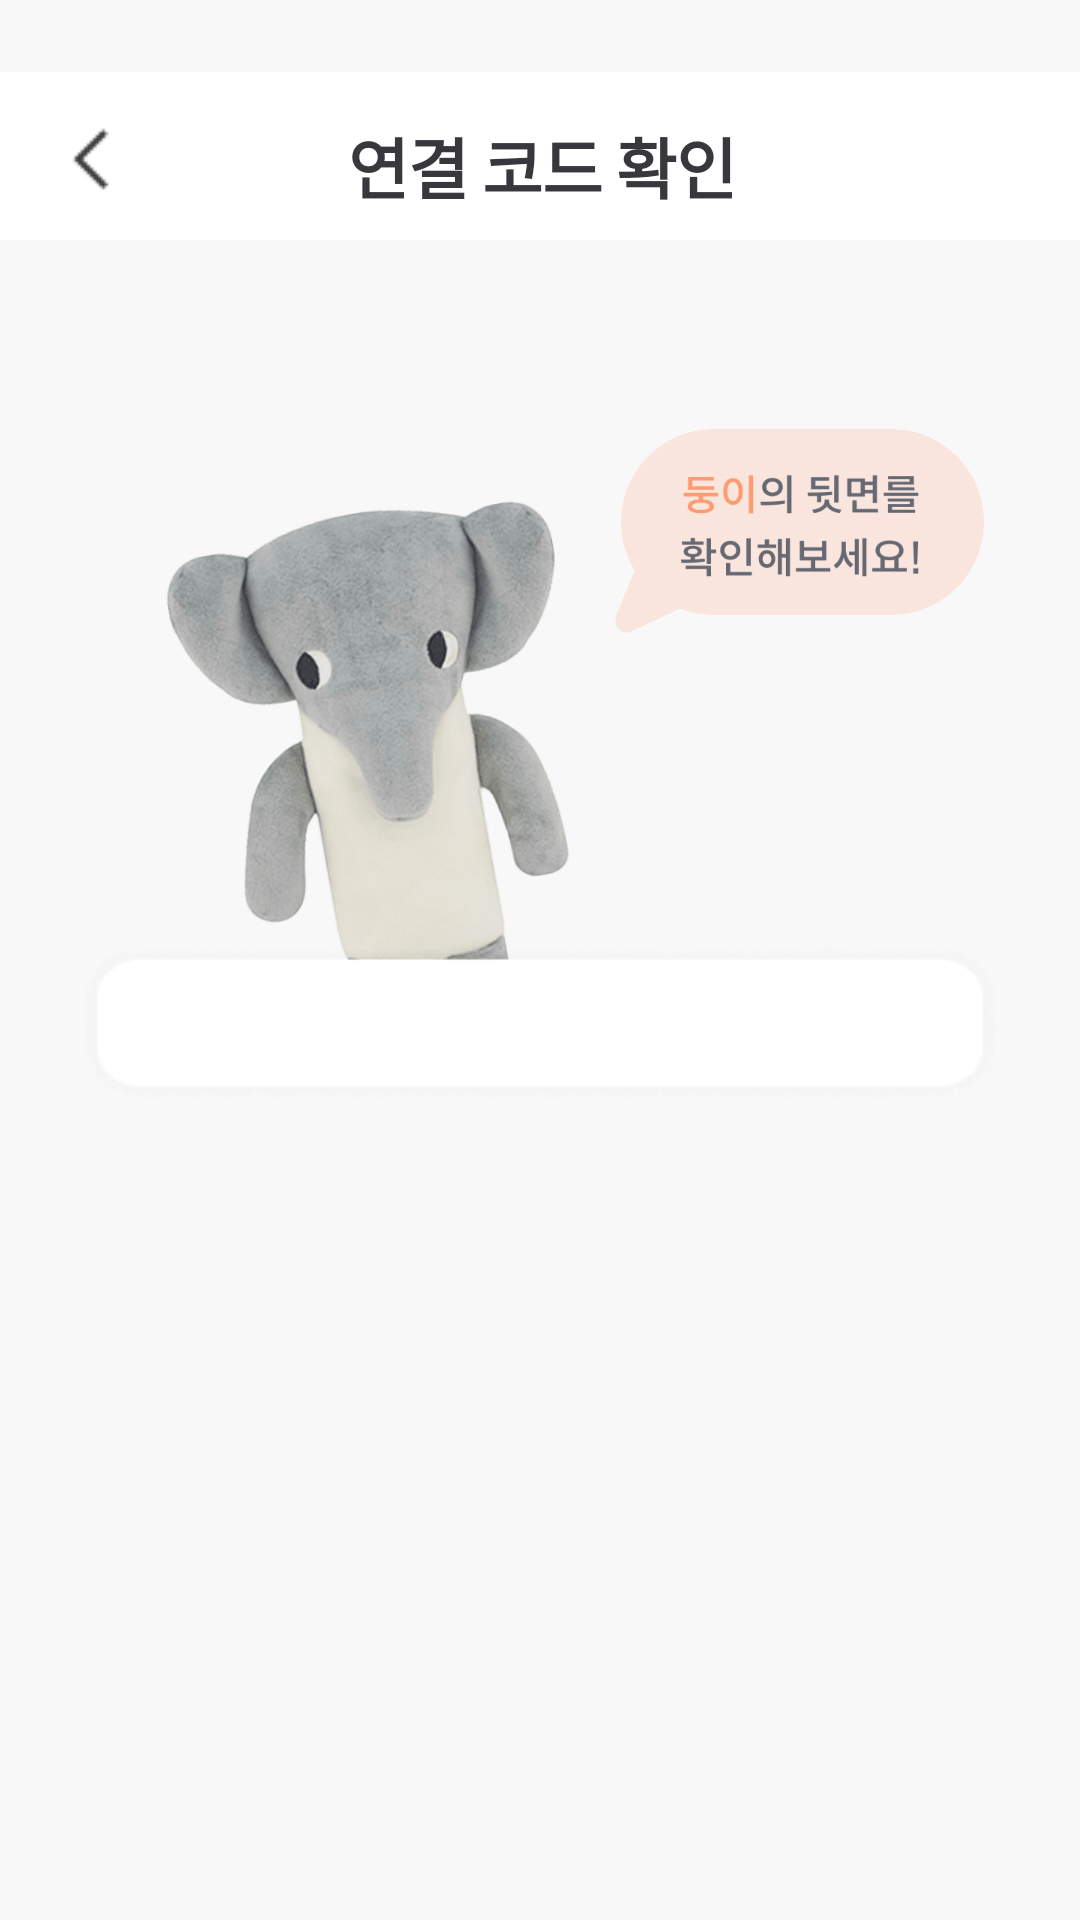

Write the Android layout XML for this screen, with the resource values it uses.
<!-- AndroidManifest.xml: application theme Theme.DoongDoong -->
<!-- res/layout/activity_setting_code.xml -->
<?xml version="1.0" encoding="utf-8"?>
<RelativeLayout xmlns:android="http://schemas.android.com/apk/res/android"
    android:id="@+id/setting_code"
    android:layout_width="360dp"
    android:layout_height="800dp"
    xmlns:tools="http://schemas.android.com/tools"
    android:background="@color/gray_1">

    <View
        android:layout_width="360dp"
        android:layout_height="56dp"
        android:layout_marginTop="24dp"
        android:background="#ffffff"></View>

    <ImageButton
        android:id="@+id/btn_back"
        android:layout_width="32dp"
        android:layout_height="32dp"
        android:layout_marginLeft="15dp"
        android:layout_marginTop="37dp"
        android:background="@drawable/btn_back" />

    <TextView
        android:layout_width="wrap_content"
        android:layout_height="wrap_content"
        android:layout_marginLeft="116dp"
        android:layout_marginTop="39dp"
        android:fontFamily="@font/spoqa_han_sans_neo"
        android:textStyle="bold"
        android:textSize="22sp"
        android:textColor="@color/gray_6"
        android:letterSpacing="-0.02"
        android:lineSpacingExtra="2sp"
        android:gravity="center_horizontal"
        android:text="연결 코드 확인"/>

    <ImageView
        android:layout_width="312dp"
        android:layout_height="207dp"
        android:layout_marginLeft="24dp"
        android:layout_marginTop="131dp"
        android:src="@drawable/img_doong_num" />

    <EditText
        android:id="@+id/doong_num"

        android:layout_width="312dp"
        android:layout_height="56dp"

        android:layout_marginLeft="24dp"
        android:layout_marginTop="313dp"
        android:background="@drawable/bg_code"
        android:imeOptions="actionDone"
        android:paddingLeft="10dp"
        android:singleLine="true"
        android:textAlignment="center"
        android:textColor="#ff9669"
        android:textColorHint="#A0A0A0" />

    <ImageButton
        android:id="@+id/btn_disable"
        android:layout_width="328dp"
        android:layout_height="50dp"
        android:layout_marginLeft="16dp"
        android:layout_marginTop="678dp"
        android:src="@drawable/btn_end" />

</RelativeLayout>
<!-- resources referenced by this layout -->
<resources>
  <color name="gray_1">#f8f8f9</color>
  <color name="gray_6">#38383c</color>
  <!-- drawable bg_code: png bitmap (drawable, 1098 bytes) -->
  <!-- drawable btn_back: png bitmap (drawable, 188 bytes) -->
  <!-- drawable btn_end (drawable) -->
  <?xml version="1.0" encoding="utf-8"?>
  <selector xmlns:tools="http://schemas.android.com/tools" xmlns:android="http://schemas.android.com/apk/res/android">
      <item android:state_selected="true" android:drawable="@drawable/btn_next_end"/>
      <item android:state_focused="false" android:drawable="@drawable/btn_next_disable"/>
      <item android:drawable="@drawable/btn_next_disable" />
  </selector>
  <!-- drawable img_doong_num: png bitmap (drawable, 107885 bytes) -->
  <style name="Theme.DoongDoong" parent="Theme.MaterialComponents.DayNight.DarkActionBar">
          
          <item name="colorPrimary">@color/purple_500</item>
          <item name="colorPrimaryVariant">@color/purple_700</item>
          <item name="colorOnPrimary">@color/white</item>
          
          <item name="colorSecondary">@color/teal_200</item>
          <item name="colorSecondaryVariant">@color/teal_700</item>
          <item name="colorOnSecondary">@color/black</item>
          
          <item name="android:statusBarColor" tools:targetApi="l">?attr/colorPrimaryVariant</item>
          
          
          <item name="windowActionBar">false</item>
          <item name="windowNoTitle">true</item>
  
      </style>
  <!-- drawable btn_next_end: png bitmap (drawable, 555 bytes) -->
  <!-- drawable btn_next_disable: png bitmap (drawable, 553 bytes) -->
  <color name="purple_500">#FF6200EE</color>
  <color name="purple_700">#FF3700B3</color>
  <color name="white">#FFFFFFFF</color>
  <color name="teal_200">#FF03DAC5</color>
  <color name="teal_700">#FF018786</color>
  <color name="black">#FF000000</color>
</resources>
